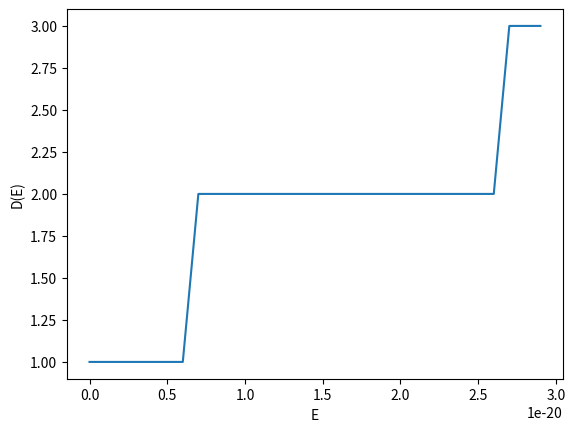

Recreate this plot in Python.
def H(n):
    if n<0:
        return 0
    else:
        return 1

import math
from math import pi
import numpy as np
import matplotlib.pyplot as plt

#Given values:
m0=9.1*pow(10,-31)#Mass of a free electron
mstar=0.01*m0#Effective mass of an electron
h=6.625*pow(10,-34)
hbar=h/(2*pi)
d=30*pow(10,-9)

p=(hbar*hbar*pi*pi)/(2*mstar*d*d)
q=mstar/(pi*hbar*hbar)

En=[0.0,0.0,0.0,0.0]
En0=np.array(En)
D=[0.0,0.0,0.0,0.0,0.0,0.0,0.0,0.0,0.0,0.0,0.0,0.0,0.0,0.0,0.0,0.0,0.0,0.0,0.0,0.0,0.0,0.0,0.0,0.0,0.0,0.0,0.0,0.0,0.0,0.0]
D0=np.array(D)

for n in range(0,4):
    En0[n]=p*n*n

E=np.arange(0,3*pow(10,-20),pow(10,-21))

for i in range(0,30):
    if E[i]<En0[0]:
        D0[i]=0
    
    elif E[i]<En0[1]:
        D0[i]=1

    elif E[i]<En0[2]:
        D0[i]=2

    elif E[i]<En0[3]:
        D0[i]=3

plt.plot(E,D0)
plt.xlabel('E')
plt.ylabel('D(E)')
plt.show()






